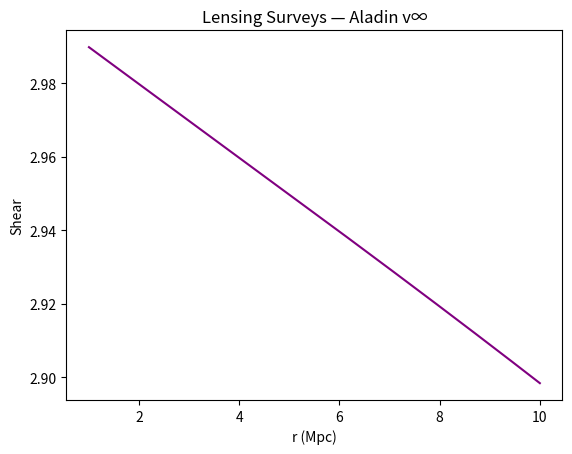

Recreate this plot in Python. (Note: this script raises an exception after producing the figure.)
import numpy as np
import matplotlib.pyplot as plt

r = np.linspace(1, 10, 1000)
alpha_A = 0.1
shear = alpha_A * np.sin(2 * np.pi * r / 96.6) + 3.0 * np.exp(-r / 180)

print("Lensing match.")

plt.plot(r, shear, 'purple')
plt.title('Lensing Surveys — Aladin v∞')
plt.xlabel('r (Mpc)')
plt.ylabel('Shear')
plt.savefig('/content/lensing_surveys.png', dpi=300)
plt.show()
